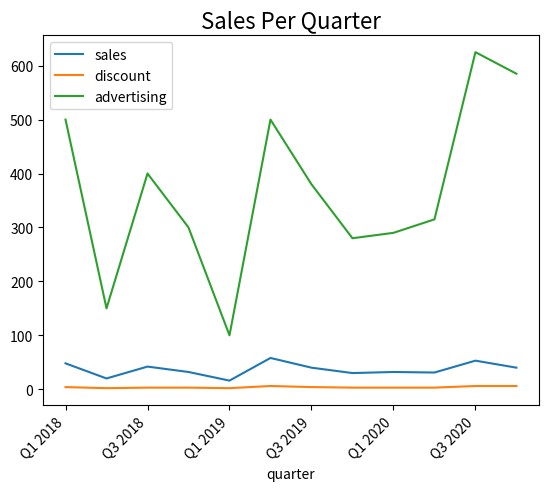

The script that saved this image:
import pandas as pd
import matplotlib.pyplot as plt

quarters = ["Q1 2018", "Q2 2018", "Q3 2018", "Q4 2018",
            "Q1 2019", "Q2 2019", "Q3 2019", "Q4 2019",
            "Q1 2020", "Q2 2020", "Q3 2020", "Q4 2020"]

sales = [48, 20, 42, 32,
         16, 58, 40, 30,
         32, 31, 53, 40]

discounts = [4,2,3,
             3,2,6,
             4,3,3,
             3,6,6]

advertising = [500,150,400,
               300,100,500,
               380,280,290,
               315,625,585]

data = pd.DataFrame({
    'quarter' : quarters,
    'sales' : sales,
    'discount' : discounts,
    'advertising' : advertising
    })

ax = data.plot.line(x='quarter')
ax.set_title('Sales Per Quarter', fontsize=16)
ax.set_xticklabels(ax.get_xticklabels(), rotation=45, ha='right')
plt.show()